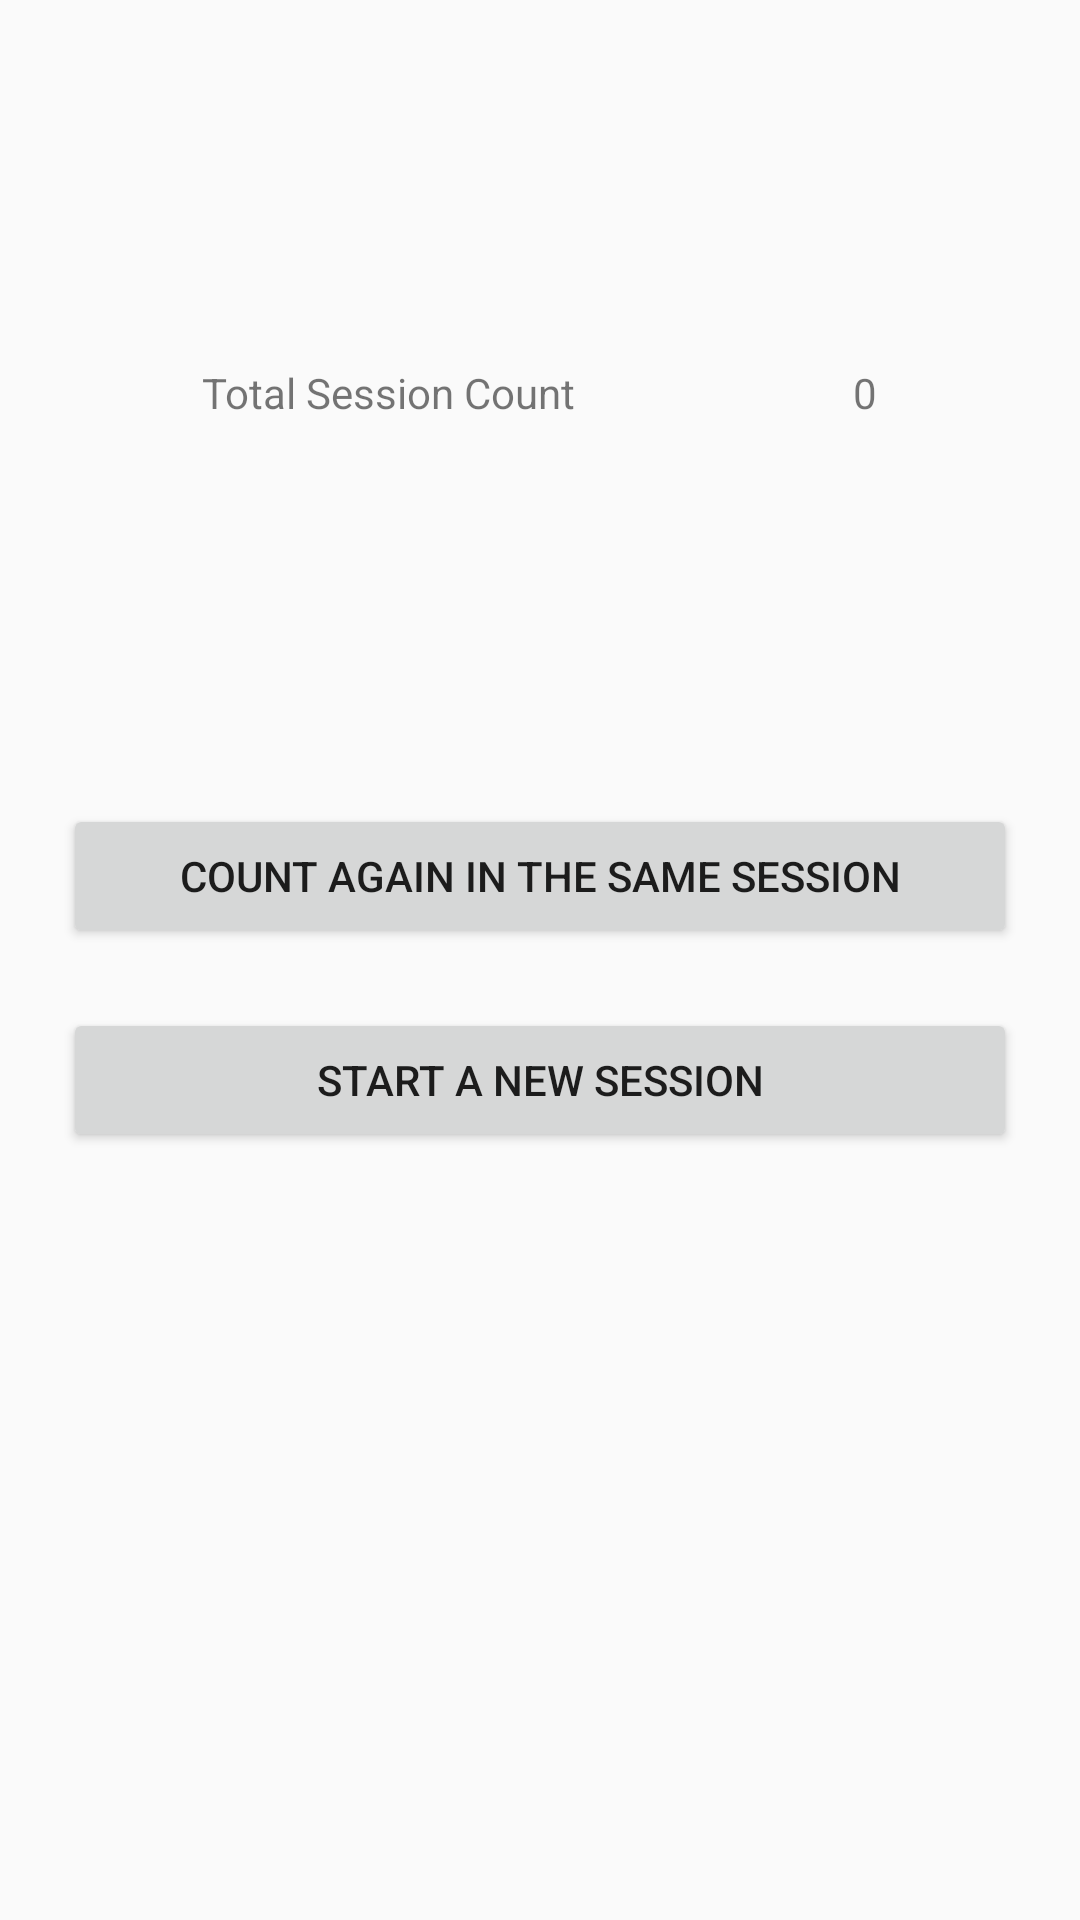

Produce the Android XML layout that renders to this screen, including the resource entries it uses.
<!-- AndroidManifest.xml: application theme AppTheme -->
<!-- res/layout/total_count.xml -->
<?xml version="1.0" encoding="utf-8"?>
<androidx.constraintlayout.widget.ConstraintLayout
    xmlns:android="http://schemas.android.com/apk/res/android"
    xmlns:app="http://schemas.android.com/apk/res-auto"
    xmlns:tools="http://schemas.android.com/tools"
    android:layout_width="match_parent"
    android:layout_height="match_parent"
    tools:context=".view.CountTotal">>

    <LinearLayout
        android:layout_width="318dp"
        android:layout_height="574dp"
        android:orientation="vertical"
        app:layout_constraintBottom_toBottomOf="parent"
        app:layout_constraintEnd_toEndOf="parent"
        app:layout_constraintStart_toStartOf="parent"
        app:layout_constraintTop_toTopOf="parent">

        <LinearLayout
            android:layout_width="match_parent"
            android:layout_height="185dp"
            android:layout_marginTop="50dp"
            android:orientation="horizontal">

            <TextView
                android:id="@+id/totalCountLabel"
                android:layout_width="wrap_content"
                android:layout_height="96dp"
                android:layout_weight="1"
                android:gravity="center"
                android:text="Total Session Count" />

            <TextView
                android:id="@+id/totalCountValue"
                android:layout_width="wrap_content"
                android:layout_height="96dp"
                android:layout_weight="1"
                android:gravity="center"
                android:text="0" />
        </LinearLayout>

        <Button
            android:id="@+id/button3"
            android:layout_width="match_parent"
            android:layout_height="wrap_content"
            android:onClick="usbPageLoad"
            android:text="@string/count_again_in_the_same_session" />

        <Button
            android:id="@+id/button4"
            android:layout_width="match_parent"
            android:layout_height="wrap_content"
            android:layout_marginTop="20dp"
            android:onClick="sessionStartLoad"
            android:text="@string/start_a_new_session" />

    </LinearLayout>
</androidx.constraintlayout.widget.ConstraintLayout>
<!-- resources referenced by this layout -->
<resources>
  <string name="count_again_in_the_same_session">Count again in the same session</string>
  <string name="start_a_new_session">Start a new session</string>
  <style name="AppTheme" parent="Theme.AppCompat.Light.NoActionBar">
          
          <item name="colorPrimary">@color/colorPrimary</item>
          <item name="colorPrimaryDark">@color/colorPrimaryDark</item>
          <item name="colorAccent">@color/colorAccent</item>
      </style>
  <!-- not gathered from this repository: default colours our renderer supplied (Android Studio template values) -->
  <color name="colorPrimary">#FF6200EE</color>
  <color name="colorPrimaryDark">#FF3700B3</color>
  <color name="colorAccent">#FF03DAC5</color>
</resources>
